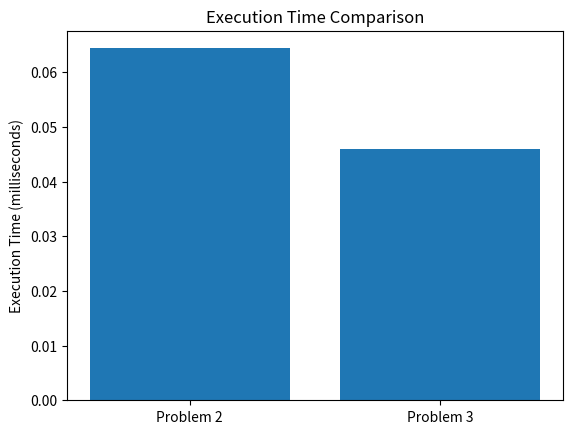

Write Python code to recreate this figure.
import random
import time
import matplotlib.pyplot as plt

# Function for Problem 2: Line Query Join
def line_query_join(relations):
    start_time = time.time()  # Record the start time

    num_relations = len(relations)  # Number of relations in the join query
    first_relation = relations[0]  # First relation in the join query
    intermediate_results = {}  # Dictionary to store intermediate join results
    final_result = []  # List to store the final join result

    # Build the initial dictionary using the first relation
    for tuple in first_relation:
        key = tuple[-1]  # Use the last attribute value as the key
        if key not in intermediate_results:
            intermediate_results[key] = [tuple[:-1]]  # Create a new list for a new key
        else:
            intermediate_results[key].append(tuple[:-1])  # Append the tuple (excluding the last attribute) to the
            # existing list

    # Perform the join with the remaining relations
    for rel_index in range(1, num_relations):
        new_intermediate_results = {}  # Dictionary for the current join step

        if rel_index != num_relations - 1:  # Not the last relation
            current_relation = relations[rel_index]  # Current relation
            for t in current_relation:
                key = t[0]  # Use the first attribute value as the key
                if key in intermediate_results:
                    for intermediate_tuple in intermediate_results[key]:
                        if t[1] not in new_intermediate_results:
                            new_tuple = intermediate_tuple + t[0:-1]  # Concatenate the intermediate tuple with the
                            # current tuple (excluding the last attribute)
                            new_intermediate_results[t[1]] = [new_tuple]  # Create a new list for a new key in the
                            # new dictionary
                        else:
                            new_intermediate_results[t[1]].append(
                                intermediate_tuple)  # Append the tuple to the existing list in the new dictionary
            intermediate_results = new_intermediate_results  # Update the intermediate dictionary for the next join step
        else:  # Last relation
            last_relation = relations[rel_index]  # Last relation
            for t in last_relation:
                key = t[0]  # Use the first attribute value as the key
                if key in intermediate_results:
                    for intermediate_tuple in intermediate_results[key]:
                        if t[1] not in new_intermediate_results:
                            new_tuple = intermediate_tuple + t[0:]  # Concatenate the intermediate tuple with the
                            # current tuple
                            final_result.append(new_tuple)  # Append the final tuple to the final result

    end_time = time.time()  # Record the end time
    execution_time = (end_time - start_time) * 1000  # Calculate the execution time in milliseconds

    return final_result, execution_time  # Return the final join result and the execution time

# Function for Problem 3: Line Join Query
def line_join_query(relations):
    start_time = time.time()  # Record the start time

    k = len(relations)  # Number of relations in the join query
    H = [dict() for _ in range(k)]  # List of hash tables for each join step

    for i, Ri in enumerate(relations):
        if i == 0:  # First relation
            for t in Ri:
                key = t[1]  # Use the second attribute value as the key
                if key not in H[i]:
                    H[i][key] = []  # Create a new list for a new key
                H[i][key].append(t)  # Append the tuple to the corresponding list in the hash table
        else:  # Subsequent relations
            for t in Ri:
                key = t[0]  # Use the first attribute value as the key
                if key in H[i - 1]:  # Check if the key exists in the previous hash table
                    prev_tuples = H[i - 1][key]  # Get the tuples from the previous hash table
                    new_tuples = [prev_t + t[1:] for prev_t in prev_tuples]  # Concatenate the previous tuples with the current tuple
                    for new_t in new_tuples:
                        key = new_t[-1]  # Use the last attribute value as the key
                        if key not in H[i]:
                            H[i][key] = []  # Create a new list for a new key
                        H[i][key].append(new_t)  # Append the new tuple to the corresponding list in the current hash table

            print(f"R1-{i+1} = R1-{i} ⋈ R{i+1}")
            print("Intermediate Join Result:")
            for tuples in H[i].values():
                for tuple in tuples:
                    print(tuple)
            print()

    result = []
    for tuples in H[k - 1].values():  # Collect the final join result from the last hash table
        result.extend(tuples)

    end_time = time.time()  # Record the end time
    execution_time = (end_time - start_time) * 1000  # Calculate the execution time in milliseconds

    return result, execution_time  # Return the final join result and the execution time
    start_time = time.time()  # Record the start time

    k = len(relations)  # Number of relations in the join query
    H = [dict() for _ in range(k)]  # List of hash tables for each join step

    for i, Ri in enumerate(relations):
        if i == 0:  # First relation
            for t in Ri:
                key = t[1]  # Use the second attribute value as the key
                if key not in H[i]:
                    H[i][key] = []  # Create a new list for a new key
                H[i][key].append(t)  # Append the tuple to the corresponding list in the hash table
        else:  # Subsequent relations
            for t in Ri:
                key = t[0]  # Use the first attribute value as the key
                if key in H[i - 1]:  # Check if the key exists in the previous hash table
                    prev_tuples = H[i - 1][key]  # Get the tuples from the previous hash table
                    new_tuples = [prev_t + t[1:] for prev_t in prev_tuples]  # Concatenate the previous tuples with the current tuple
                    for new_t in new_tuples:
                        key = new_t[-1]  # Use the last attribute value as the key
                        if key not in H[i]:
                            H[i][key] = []  # Create a new list for a new key
                        H[i][key].append(new_t)  # Append the new tuple to the corresponding list in the current hash table

            print(f"R1-{i+1} = R1-{i} ⋈ R{i+1}")
            print("Intermediate Join Result:")
            for tuples in H[i].values():
                for tuple in tuples:
                    print(tuple)
            print()

    result = []
    for tuples in H[k - 1].values():  # Collect the final join result from the last hash table
        result.extend(tuples)

    end_time = time.time()  # Record the end time
    execution_time = (end_time - start_time) * 1000  # Calculate the execution time in milliseconds

    return result, execution_time  # Return the final join result and the execution time

# Generate random dataset for the 3-line join
R1 = [(i, random.randint(1, 5000)) for i in range(1, 101)]
R2 = [(random.randint(1, 5000), j) for j in range(1, 101)]
R3 = [(l, l) for l in range(1, 101)]
relations = [R1, R2, R3]

print("R1:", "Length:", len(R1), R1)
print("R2:", "Length:", len(R2), R2)
print("R3:", "Length:", len(R3), R3)

# Run the join queries and print the results with execution times
print("\n================ Running Line Query Join From Problem 2: ========================")
result_problem2, time_problem2 = line_query_join(relations)
print("\nJoin Result:")
for tuple in result_problem2:
    print(tuple)
print("Execution Time (Problem 2):", time_problem2, "milliseconds")

print("\n================ Running Hash Join From Problem 3: ==============================")
result_problem3, time_problem3 = line_join_query(relations)
print("\nJoin Result:")
for tuple in result_problem3:
    print(tuple)
print("Execution Time (Problem 3):", time_problem3, "milliseconds")

# Visualize the results using matplotlib
fig, ax = plt.subplots()
ax.bar(['Problem 2', 'Problem 3'], [time_problem2, time_problem3])
ax.set_ylabel('Execution Time (milliseconds)')
ax.set_title('Execution Time Comparison')
plt.show()
